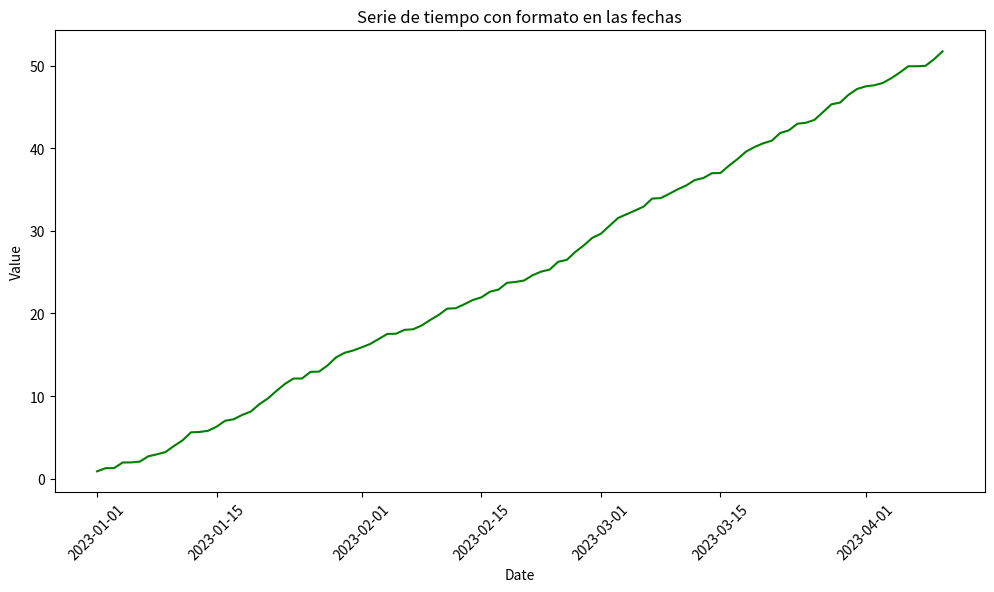

This chart was generated by the following Python code: (Note: this script raises an exception after producing the figure.)
import numpy as np
import pandas as pd
import matplotlib.pyplot as plt
from matplotlib.dates import DateFormatter

dates = pd.date_range(start= '2023-01-01', periods=100)

values = np.random.rand(100).cumsum()

data = pd.DataFrame({'Date': dates, 'Value': values})

#Crear gráfico de líneas
fig, ax = plt.subplots(figsize=(12,6))

ax.plot(data['Date'], data['Value'], color= 'green')

plt.xticks(rotation=45)

plt.title('Serie de tiempo con formato en las fechas')
plt.xlabel('Date')
plt.ylabel('Value')

plt.show()

#-----------------
#Ventas mensuales

dates = pd.date_range(start= '2023-01-01', periods=12, freq='M')

sales = np.random.randint(1000, 5000, size=12)

sales_data = pd.DataFrame({'Date': dates, 'Value': sales})

plt.plot(sales_data['Date'], sales_data['Value'], marker= 'o', linestyle= '-', label= 'Ventas mensuales')

plt.gca().xaxis.set_major_formatter(DateFormatter('%b %Y')) #Para que salga el nombre de cada mes

plt.xticks(rotation=45)

plt.title('Análisis de ventas mensuales')
plt.xlabel('Date')
plt.ylabel('Sales')

plt.legend()

plt.tight_layout()

plt.show()